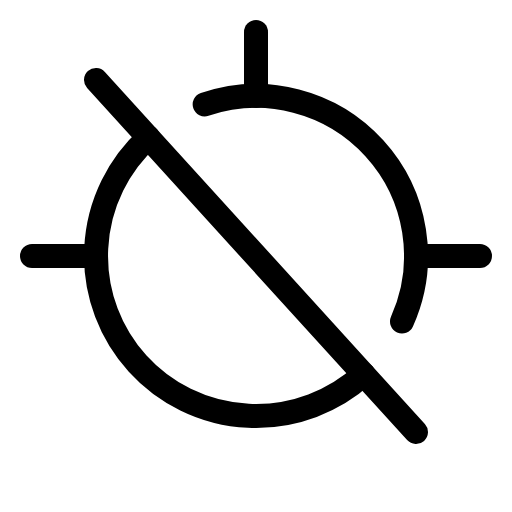
t = 0.00 s
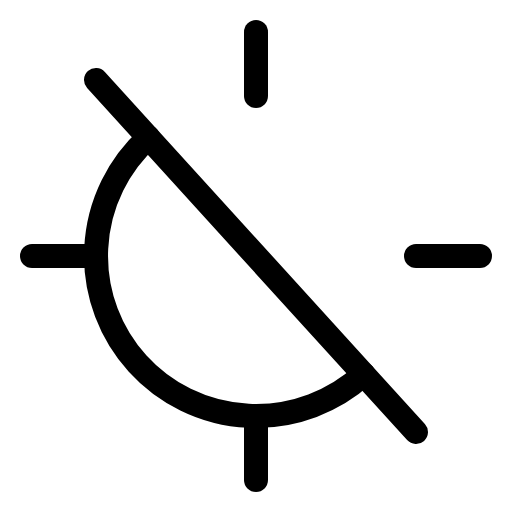
t = 1.80 s
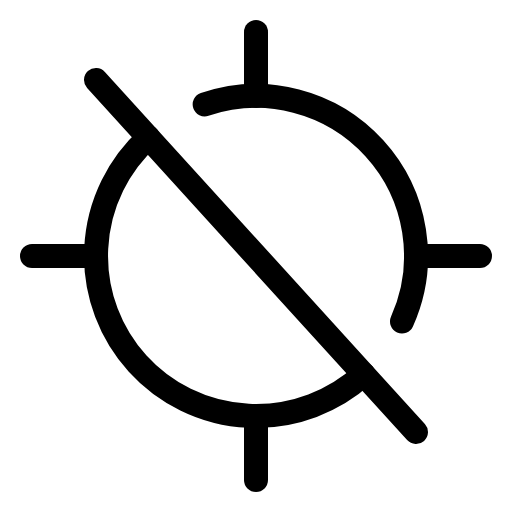
t = 2.18 s
t = 2.55 s: frame unchanged from t = 2.18 s, image omitted
t = 3.30 s: frame unchanged from t = 2.18 s, image omitted
t = 4.05 s: frame unchanged from t = 2.18 s, image omitted

The animated SVG that drew these frames (rendered in a browser with its animation timeline set to each time). Animation: 1 CSS @keyframes rule; one cycle of 4.80 s, repeats indefinitely.

<svg xmlns="http://www.w3.org/2000/svg" viewBox="0 0 256 256">
  <style>
    .draw-line {
      stroke-dasharray: 2000;
      stroke-dashoffset: 0;
    }
    svg:hover .draw-line {
      animation: phosphor-draw-in 3s ease-in-out infinite alternate;
    }
    @keyframes phosphor-draw-in {
      0%   { stroke-dashoffset: 2000; }
      50%  { stroke-dashoffset: 0; }
      100% { stroke-dashoffset: 0; }
    }
  </style><rect width="256" height="256" fill="none"/><line x1="128" y1="240" x2="128" y2="208" fill="none" stroke="currentColor" stroke-linecap="round" stroke-linejoin="round" stroke-width="12" class="draw-line" pathLength="1" style="animation-delay: 0s"/><line x1="128" y1="16" x2="128" y2="48" fill="none" stroke="currentColor" stroke-linecap="round" stroke-linejoin="round" stroke-width="12" class="draw-line" pathLength="1" style="animation-delay: 0.3s"/><line x1="16" y1="128" x2="48" y2="128" fill="none" stroke="currentColor" stroke-linecap="round" stroke-linejoin="round" stroke-width="12" class="draw-line" pathLength="1" style="animation-delay: 0.6s"/><line x1="240" y1="128" x2="208" y2="128" fill="none" stroke="currentColor" stroke-linecap="round" stroke-linejoin="round" stroke-width="12" class="draw-line" pathLength="1" style="animation-delay: 0.9s"/><line x1="48" y1="40" x2="208" y2="216" fill="none" stroke="currentColor" stroke-linecap="round" stroke-linejoin="round" stroke-width="12" class="draw-line" pathLength="1" style="animation-delay: 1.2s"/><path d="M181.81,187.2A80,80,0,0,1,74.19,68.8" fill="none" stroke="currentColor" stroke-linecap="round" stroke-linejoin="round" stroke-width="12" class="draw-line" pathLength="1" style="animation-delay: 1.5s"/><path d="M102.34,52.2A80,80,0,0,1,201,160.74" fill="none" stroke="currentColor" stroke-linecap="round" stroke-linejoin="round" stroke-width="12" class="draw-line" pathLength="1" style="animation-delay: 1.8s"/></svg>
